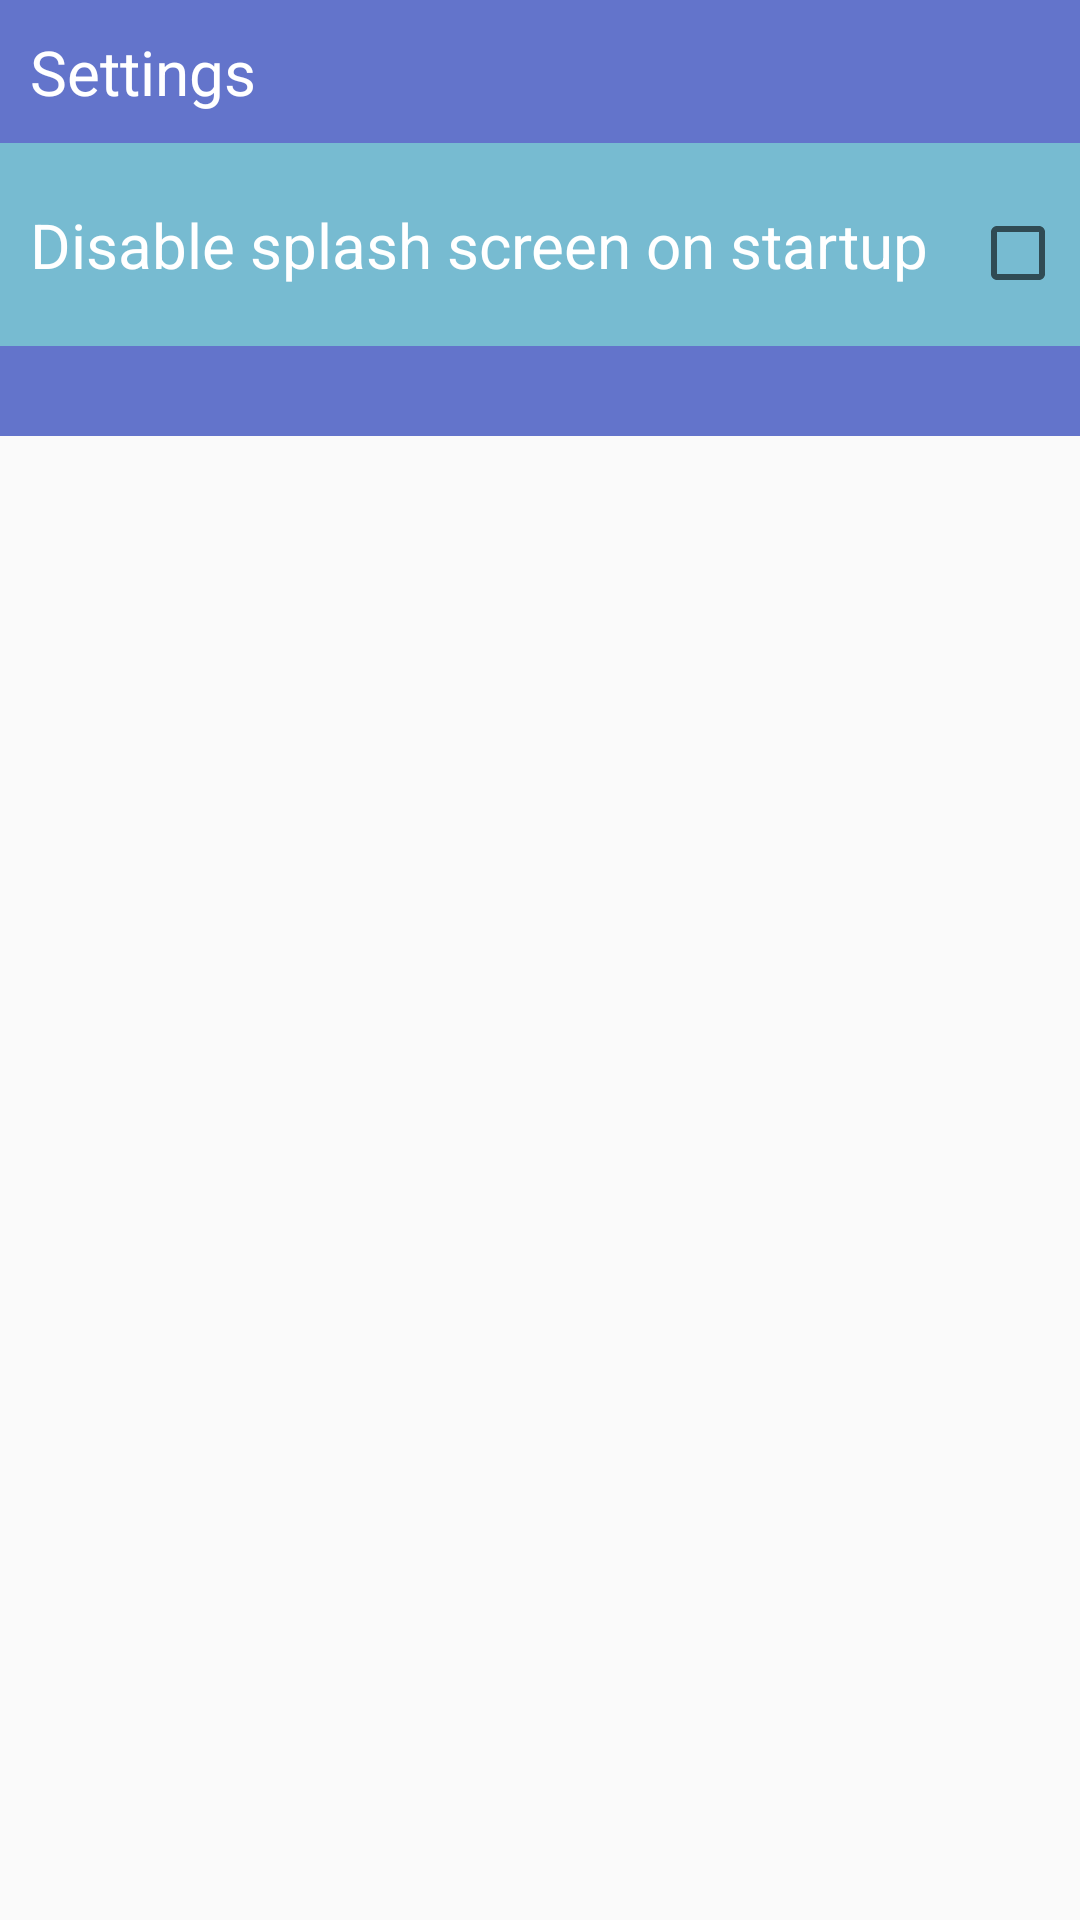

Layout XML and referenced resources for this Android screen:
<!-- AndroidManifest.xml: application theme Theme.AppCompat.Light.NoActionBar -->
<!-- res/layout/dialog_settings.xml -->
<?xml version="1.0" encoding="utf-8"?>
<LinearLayout xmlns:android="http://schemas.android.com/apk/res/android"
    xmlns:tools="http://schemas.android.com/tools"
    android:orientation="vertical" android:layout_width="match_parent"
    android:layout_height="match_parent">

    <TextView
        android:id="@+id/setting_text"
        android:layout_width="match_parent"
        android:layout_height="wrap_content"
        android:background="@color/themeDark"
        android:paddingVertical="10dp"
        android:paddingLeft="10dp"
        android:text="@string/settings"
        android:textColor="@color/white"
        android:textSize="10pt" />

    <LinearLayout
        android:id="@+id/linearLayout5"
        android:layout_width="match_parent"
        android:layout_height="wrap_content"
        android:background="@color/themeLight"
        android:orientation="horizontal">

        <TextView
            android:layout_width="wrap_content"
            android:layout_height="wrap_content"
            android:layout_weight="6"
            android:paddingVertical="20dp"
            android:paddingLeft="10dp"
            android:text="@string/splash_setting"
            android:textColor="@color/white"
            android:textSize="10pt" />

        <CheckBox
            android:id="@+id/setting_check"
            android:layout_width="wrap_content"
            android:layout_height="wrap_content"
            android:layout_weight="2" />

    </LinearLayout>

    <LinearLayout
        android:layout_width="match_parent"
        android:layout_height="wrap_content"
        android:orientation="horizontal">

        <ImageButton
            android:id="@+id/setting_confirm"
            android:layout_width="wrap_content"
            android:layout_height="wrap_content"
            android:layout_weight="1"
            android:background="@drawable/button_highlight_dark"
            android:paddingVertical="15dp"
            android:src="@drawable/ic_confirm"
            tools:src="@drawable/ic_confirm" />

        <ImageButton
            android:id="@+id/setting_cancel"
            android:layout_width="wrap_content"
            android:layout_height="wrap_content"
            android:layout_weight="1"
            android:background="@drawable/button_highlight_dark"
            android:paddingVertical="15dp"
            android:src="@drawable/ic_cancel"
            tools:src="@drawable/ic_cancel" />
    </LinearLayout>

</LinearLayout>
<!-- resources referenced by this layout -->
<resources>
  <color name="themeDark">#6374CB</color>
  <color name="themeLight">#77bbd1</color>
  <color name="white">#FFFFFF</color>
  <!-- drawable button_highlight_dark (drawable) -->
  <?xml version="1.0" encoding="utf-8"?>
  <selector xmlns:android="http://schemas.android.com/apk/res/android">
  
      <item android:state_enabled="true" android:state_pressed="true">
          <shape>
              <gradient
                  android:startColor="@color/themeDark"
                  android:endColor="@color/themeDarkHighlight"
                  android:angle="270" />
          </shape>
      </item>
      <item android:state_enabled="true" android:state_focused="true">
          <shape>
              <gradient
                  android:startColor="@color/themeDark"
                  android:endColor="@color/themeDarkHighlight"
                  android:angle="270" />
          </shape>
      </item>
      <item android:drawable="@color/themeDark" android:state_enabled="true"/>
  
  </selector>
  <string name="settings">Settings</string>
  <string name="splash_setting">Disable splash screen on startup</string>
  <color name="themeDarkHighlight">#5B6BBB</color>
</resources>
